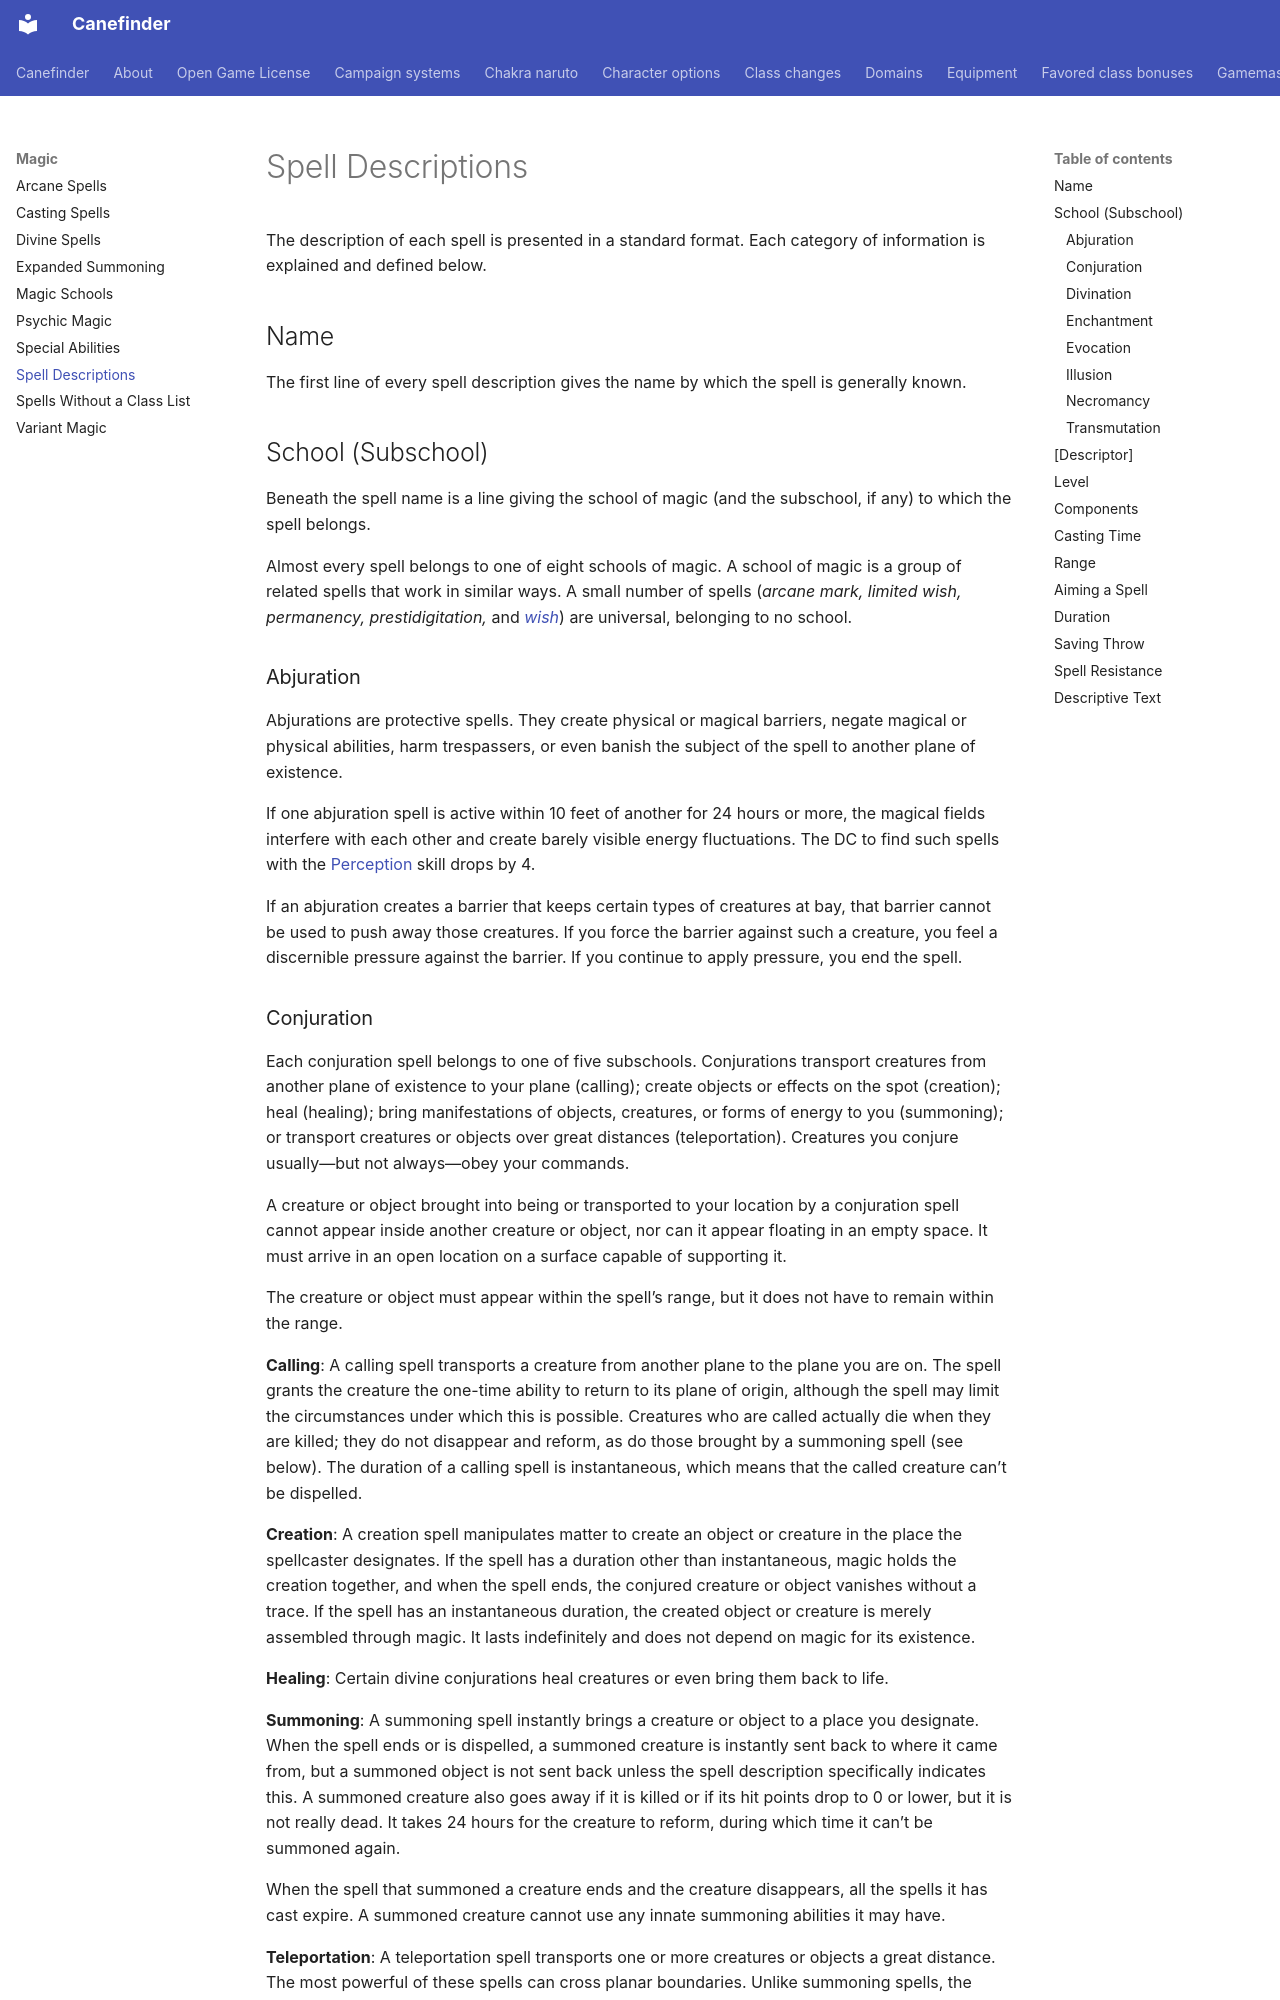

repository: canefinderhouserules/Canefinderhouserules · page: magic/spell-descriptions/index.html · generator: mkdocs

# Spell Descriptions

The description of each spell is presented in a standard format. Each category of information is explained and defined below.

## Name

The first line of every spell description gives the name by which the spell is generally known.

## School (Subschool)

Beneath the spell name is a line giving the school of magic (and the subschool, if any) to which the spell belongs.

Almost every spell belongs to one of eight schools of magic. A school of magic is a group of related spells that work in similar ways. A small number of spells (*arcane* *mark, limited wish, permanency, prestidigitation,* and [*wish*](spells/wish.md)) are universal, belonging to no school.

### Abjuration

Abjurations are protective spells. They create physical or magical barriers, negate magical or physical abilities, harm trespassers, or even banish the subject of the spell to another plane of existence.

If one abjuration spell is active within 10 feet of another for 24 hours or more, the magical fields interfere with each other and create barely visible energy fluctuations. The DC to find such spells with the [Perception](../rules/skills/perception.md) skill drops by 4.

If an abjuration creates a barrier that keeps certain types of creatures at bay, that barrier cannot be used to push away those creatures. If you force the barrier against such a creature, you feel a discernible pressure against the barrier. If you continue to apply pressure, you end the spell.

### Conjuration

Each conjuration spell belongs to one of five subschools. Conjurations transport creatures from another plane of existence to your plane (calling); create objects or effects on the spot (creation); heal (healing); bring manifestations of objects, creatures, or forms of energy to you (summoning); or transport creatures or objects over great distances (teleportation). Creatures you conjure usually—but not always—obey your commands.

A creature or object brought into being or transported to your location by a conjuration spell cannot appear inside another creature or object, nor can it appear floating in an empty space. It must arrive in an open location on a surface capable of supporting it.

The creature or object must appear within the spell’s range, but it does not have to remain within the range.

**Calling**: A calling spell transports a creature from another plane to the plane you are on. The spell grants the creature the one-time ability to return to its plane of origin, although the spell may limit the circumstances under which this is possible. Creatures who are called actually die when they are killed; they do not disappear and reform, as do those brought by a summoning spell (see below). The duration of a calling spell is instantaneous, which means that the called creature can’t be dispelled.

**Creation**: A creation spell manipulates matter to create an object or creature in the place the spellcaster designates. If the spell has a duration other than instantaneous, magic holds the creation together, and when the spell ends, the conjured creature or object vanishes without a trace. If the spell has an instantaneous duration, the created object or creature is merely assembled through magic. It lasts indefinitely and does not depend on magic for its existence.

**Healing**: Certain divine conjurations heal creatures or even bring them back to life.

**Summoning**: A summoning spell instantly brings a creature or object to a place you designate. When the spell ends or is dispelled, a summoned creature is instantly sent back to where it came from, but a summoned object is not sent back unless the spell description specifically indicates this. A summoned creature also goes away if it is killed or if its hit points drop to 0 or lower, but it is not really dead. It takes 24 hours for the creature to reform, during which time it can’t be summoned again.

When the spell that summoned a creature ends and the creature disappears, all the spells it has cast expire. A summoned creature cannot use any innate summoning abilities it may have.

**Teleportation**: A teleportation spell transports one or more creatures or objects a great distance. The most powerful of these spells can cross planar boundaries. Unlike summoning spells, the transportation is (unless otherwise noted) one-way and not dispellable.

Teleportation is instantaneous travel through the Astral Plane. Anything that blocks astral travel also blocks teleportation.
